pico-8 play session: hold → + tap 🅾

[t = 1 s] hold → ~1s, tap 🅾 ~2×
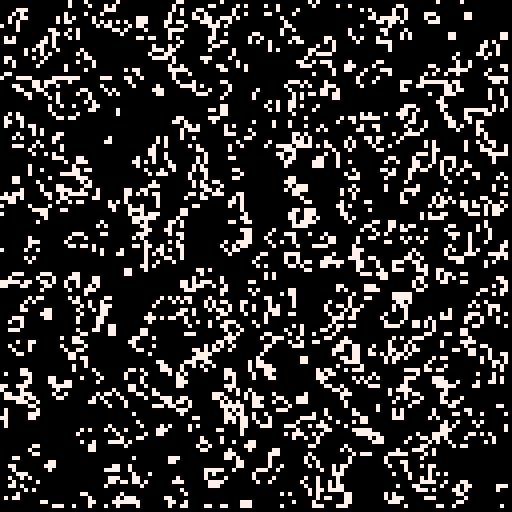
[t = 6 s] hold → ~6s, tap 🅾 ~10×
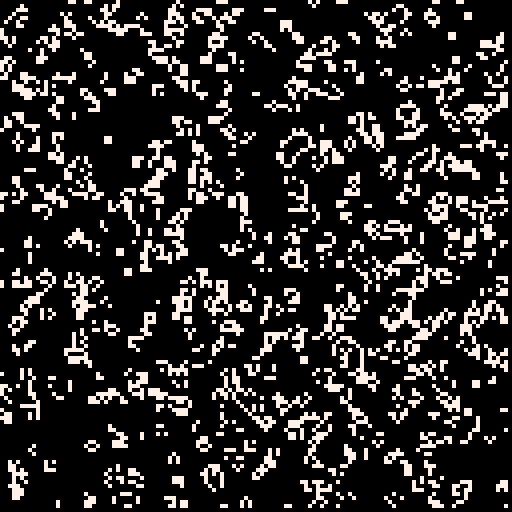
[t = 8 s] hold → ~8s, tap 🅾 ~14×
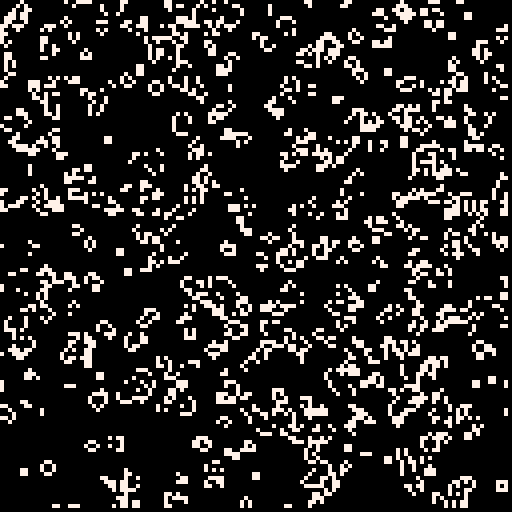

pico-8 cartridge
version 41
__lua__
function _init()
 
 size = 127
 generation = 1
	
	cellgrid = {}
	
	for row = 0, size do
	 cellgrid[row] = {}	 
	 for column = 0, size do	  

	  if flr(rnd(5)) == 1 then
	   cellgrid[row][column] = true
	  else
	   cellgrid[row][column] = false
	  end

	 end
	end
	
	
	nextgen = {}
	
	for row = 0, size do
	 nextgen[row] = {}	 
	 for column = 0, size do
	  
	  nextgen[row][column] = false
	  
	 end
	end
	
end


function _update()

	
	
end


function _draw()
	cls()
	
	calculatenextgen()
	updatecurrentgen()
	
	sspr(0,0,size,size)
end


function calculatenextgen()

	for x=0,size do
	 for y=0,size do
	   nextgen[x][y] = shouldbealive(x,y)
	 end
	end

end


function updatecurrentgen()

	for x=0,size do
	 for y=0,size do
	   cellgrid[x][y] = nextgen[x][y]
	   if cellgrid[x][y] then
	   sset(x,y,7)
	   else
	   	sset(x,y,0)
	   end
	 end
	end
	
end


function shouldbealive(x,y)
	
	local aliveneighbours = 0
	
	if cellgrid[wrap(x-1)][wrap(y+1)] then
		aliveneighbours = aliveneighbours +1 end

	if cellgrid[x][wrap(y+1)] then
		aliveneighbours = aliveneighbours +1 end

	if cellgrid[wrap(x+1)][wrap(y+1)] then
		aliveneighbours = aliveneighbours +1 end

	if cellgrid[wrap(x-1)][y] then
		aliveneighbours = aliveneighbours +1 end

	if cellgrid[wrap(x+1)][y] then
		aliveneighbours = aliveneighbours +1 end

	if cellgrid[wrap(x-1)][wrap(y-1)] then
		aliveneighbours = aliveneighbours +1 end

	if cellgrid[x][wrap(y-1)] then
		aliveneighbours = aliveneighbours +1 end

	if cellgrid[wrap(x+1)][wrap(y-1)] then
		aliveneighbours = aliveneighbours +1 end
 	
	if cellgrid[x][y] and aliveneighbours == 2
	 then	return true
	elseif cellgrid[x][y] and aliveneighbours == 3 then
		return true
	elseif cellgrid[x][y] == false and aliveneighbours == 3 then
		return true
	else 
		return false
 end
 
end


function wrap(i)

	if i > size then
		i = 0
	elseif i < 0 then
		i = size
	end
	
	return i

end
__gfx__
00000000000000000000000000000000000000000000000000000000000000000000000000000000000000000000000000000000000000000000000000000000
00000000000000000000000000000000000000000000000000000000000000000000000000000000000000000000000000000000000000000000000000000000
00700700000000000000000000000000000000000000000000000000000000000000000000000000000000000000000000000000000000000000000000000000
00077000000000000000000000000000000000000000000000000000000000000000000000000000000000000000000000000000000000000000000000000000
00077000000000000000000000000000000000000000000000000000000000000000000000000000000000000000000000000000000000000000000000000000
00700700000000000000000000000000000000000000000000000000000000000000000000000000000000000000000000000000000000000000000000000000
